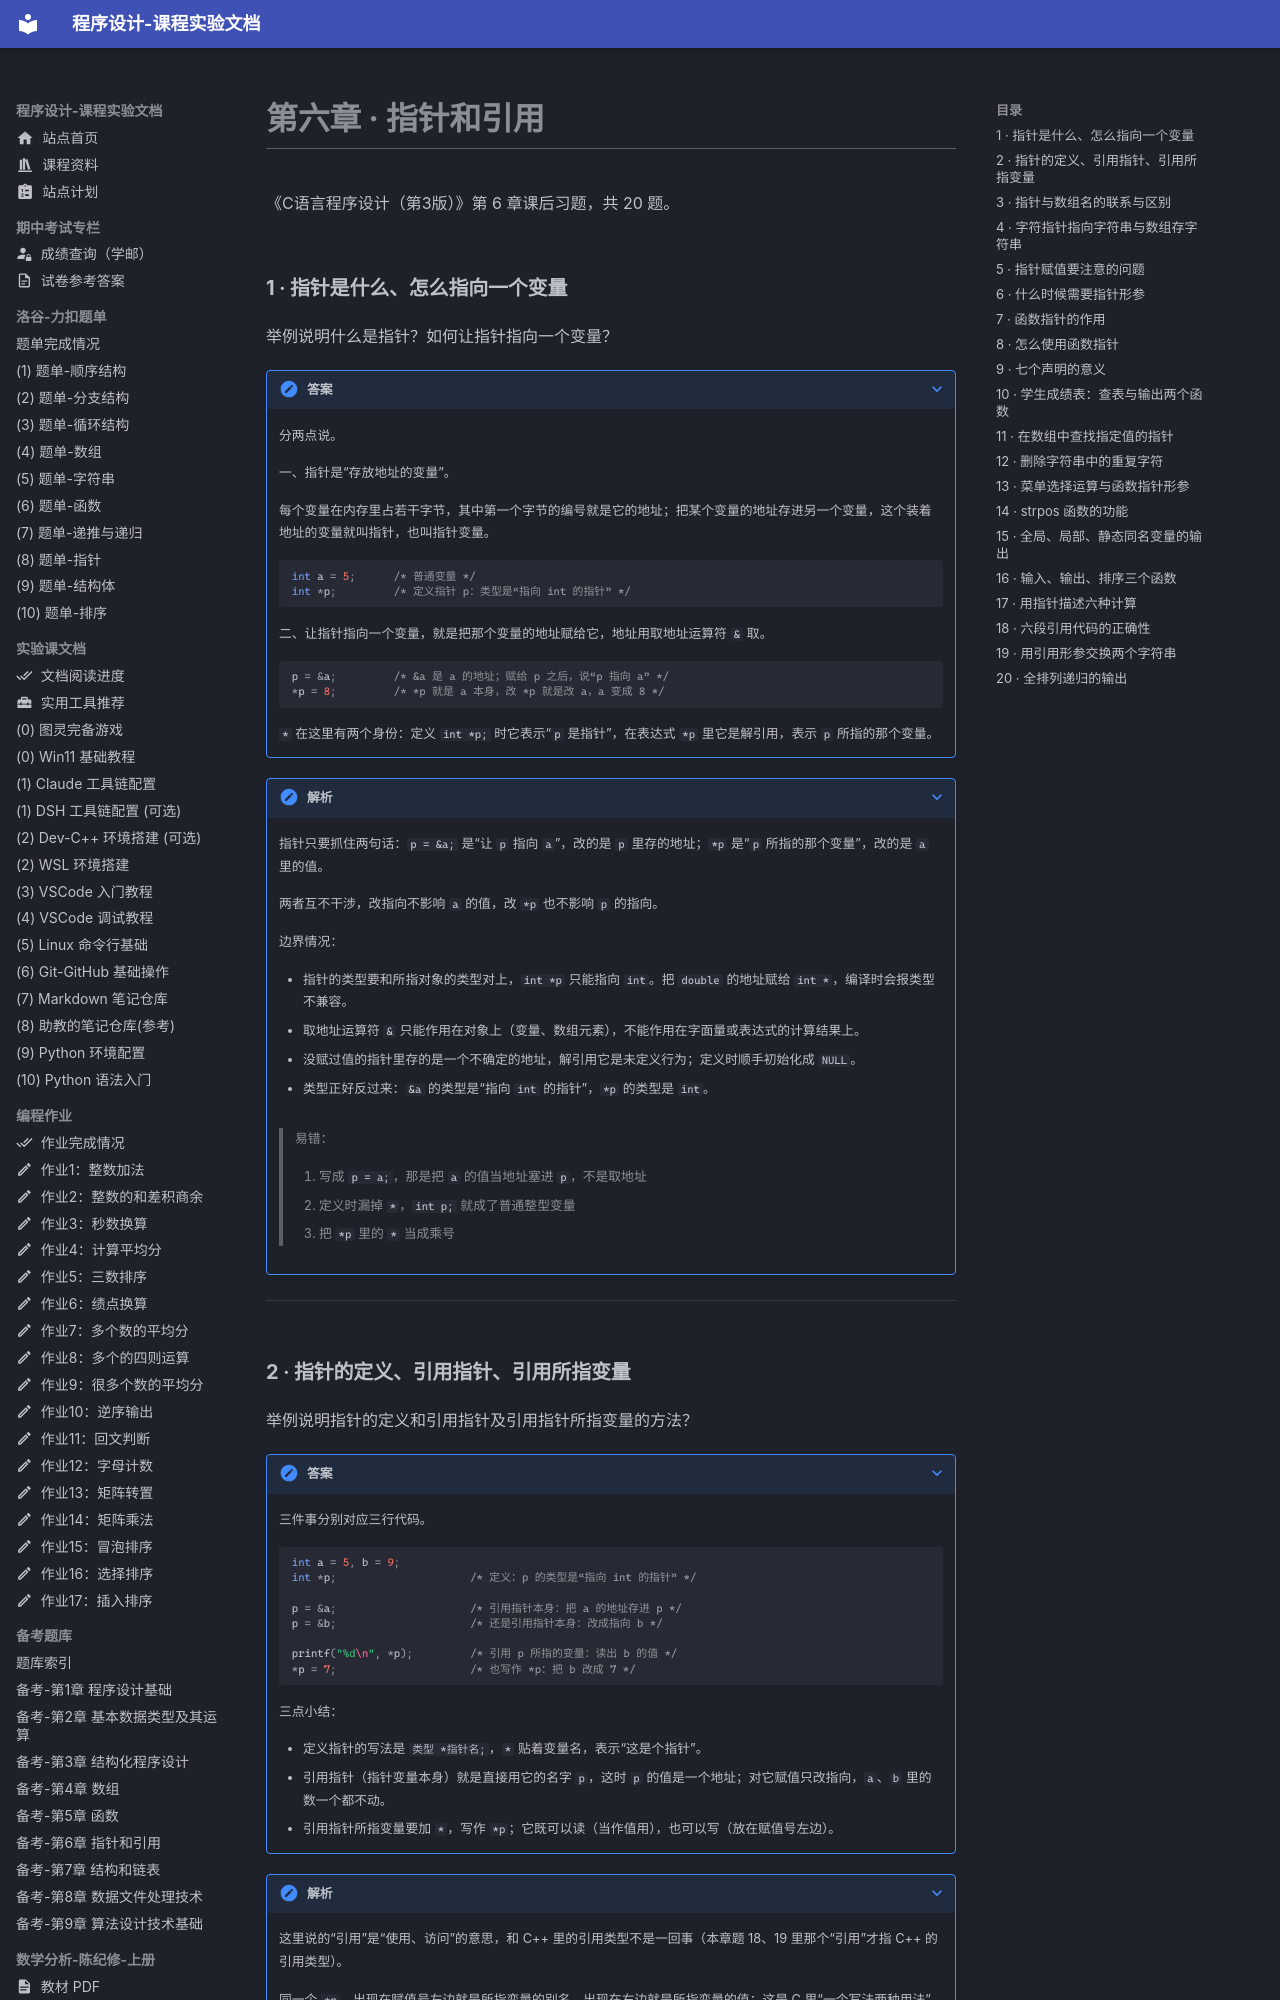

repository: EthanCaol/Mind-City-Course · page: homework-book/chapter-6/index.html · generator: mkdocs

# 第六章 · 指针和引用

《C语言程序设计（第3版）》第 6 章课后习题，共 20 题。

### 1 · 指针是什么、怎么指向一个变量

举例说明什么是指针？如何让指针指向一个变量？

??? note "答案"

    分两点说。

    一、指针是“存放地址的变量”。

    每个变量在内存里占若干字节，其中第一个字节的编号就是它的地址；把某个变量的地址存进另一个变量，这个装着地址的变量就叫指针，也叫指针变量。

    ```c
    int a = 5;      /* 普通变量 */
    int *p;         /* 定义指针 p：类型是“指向 int 的指针” */
    ```

    二、让指针指向一个变量，就是把那个变量的地址赋给它，地址用取地址运算符 `&` 取。

    ```c
    p = &a;         /* &a 是 a 的地址；赋给 p 之后，说“p 指向 a” */
    *p = 8;         /* *p 就是 a 本身，改 *p 就是改 a，a 变成 8 */
    ```

    `*` 在这里有两个身份：定义 `int *p;` 时它表示“`p` 是指针”，在表达式 `*p` 里它是解引用，表示 `p` 所指的那个变量。

??? note "解析"

    指针只要抓住两句话：`p = &a;` 是“让 `p` 指向 `a`”，改的是 `p` 里存的地址；`*p` 是“`p` 所指的那个变量”，改的是 `a` 里的值。

    两者互不干涉，改指向不影响 `a` 的值，改 `*p` 也不影响 `p` 的指向。

    边界情况：

    - 指针的类型要和所指对象的类型对上，`int *p` 只能指向 `int`。把 `double` 的地址赋给 `int *`，编译时会报类型不兼容。
    - 取地址运算符 `&` 只能作用在对象上（变量、数组元素），不能作用在字面量或表达式的计算结果上。
    - 没赋过值的指针里存的是一个不确定的地址，解引用它是未定义行为；定义时顺手初始化成 `NULL`。
    - 类型正好反过来：`&a` 的类型是“指向 `int` 的指针”，`*p` 的类型是 `int`。

    > 易错：
    >
    > 1. 写成 `p = a;`，那是把 `a` 的值当地址塞进 `p`，不是取地址
    > 2. 定义时漏掉 `*`，`int p;` 就成了普通整型变量
    > 3. 把 `*p` 里的 `*` 当成乘号

---

### 2 · 指针的定义、引用指针、引用所指变量

举例说明指针的定义和引用指针及引用指针所指变量的方法？

??? note "答案"

    三件事分别对应三行代码。

    ```c
    int a = 5, b = 9;
    int *p;                     /* 定义：p 的类型是“指向 int 的指针” */

    p = &a;                     /* 引用指针本身：把 a 的地址存进 p */
    p = &b;                     /* 还是引用指针本身：改成指向 b */

    printf("%d\n", *p);         /* 引用 p 所指的变量：读出 b 的值 */
    *p = 7;                     /* 也写作 *p：把 b 改成 7 */
    ```

    三点小结：

    - 定义指针的写法是 `类型 *指针名;`，`*` 贴着变量名，表示“这是个指针”。
    - 引用指针（指针变量本身）就是直接用它的名字 `p`，这时 `p` 的值是一个地址；对它赋值只改指向，`a`、`b` 里的数一个都不动。
    - 引用指针所指变量要加 `*`，写作 `*p`；它既可以读（当作值用），也可以写（放在赋值号左边）。

??? note "解析"

    这里说的“引用”是“使用、访问”的意思，和 C++ 里的引用类型不是一回事（本章题 18、19 里那个“引用”才指 C++ 的引用类型）。

    同一个 `*p`，出现在赋值号左边就是所指变量的别名，出现在右边就是所指变量的值；这是 C 里“一个写法两种用法”的典型例子。

    为什么读和写都能用同一个 `*p`：`*p` 这个表达式本身是一个左值，左值既能读也能写；决定读写的是它出现在什么位置，跟写法无关。

    边界情况：

    - `printf("%d", p);` 是把地址当整数打，格式符对不上（要打地址用 `%p` 并把实参转成 `void *`），打出来的也不是 `a` 的值。
    - `*p = 7;` 之前 `p` 必须已经指向某个有效的 `int`，否则写的是内存里一个随机的地址。
    - `p` 与 `*p` 是两个不同层次的东西：`p` 的类型是 `int *`，`*p` 的类型是 `int`。

    > 易错：
    >
    > 1. 把“引用指针”写成 `*p = &a;`（那样写是先解引用再赋地址，类型对不上）
    > 2. 忘了 `*` 只影响紧跟它的那一层
    > 3. 以为 `p = &b;` 之后 `*p` 还是 `a`（已经变成 `b` 了）

---
